Run: headless pygame with SDL's dummy video driver; simulated clock (each Clock.tick advances the game by its frame time, no real sleeping); random seed 0; keys injected as events and as key.get_pressed() state; mouse plan: one left click at the window centre at the start of phase 2, then a move to the lower-right quarter at the start of phase 3.
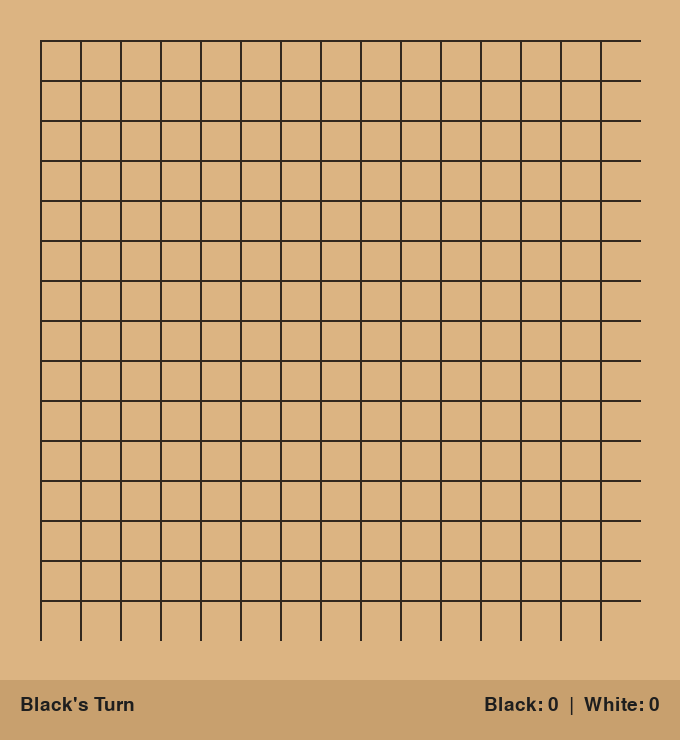
Frame 1 of 4 · flips 1–60 · no input
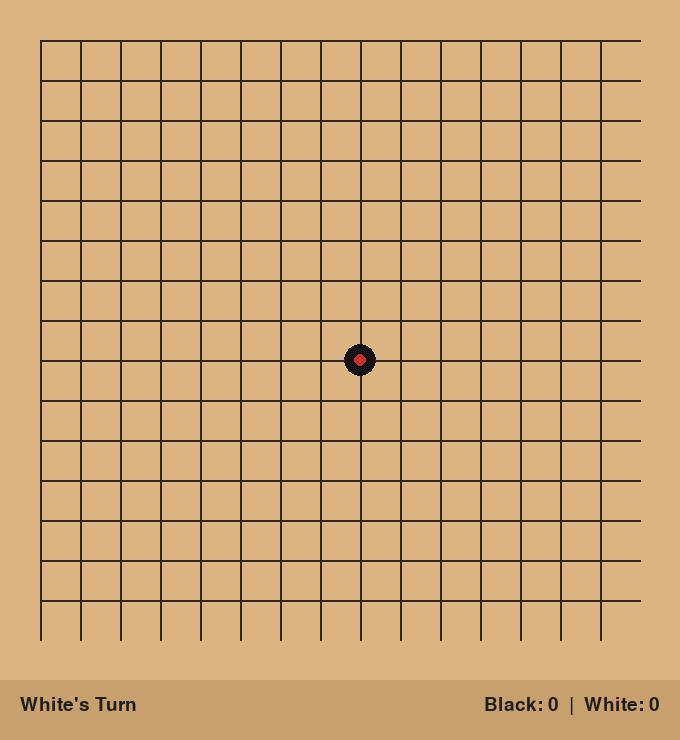
Frame 2 of 4 · flips 61–180 · clicked the window centre · tapped SPACE, RETURN · held RIGHT (→), D
Frame 3 of 4 · flips 181–300 · moved the mouse to the lower-right quarter · held DOWN (↓), S · screen unchanged from frame 2, image omitted
Frame 4 of 4 · flips 301–420 · held LEFT (←), A, UP (↑), W · screen unchanged from frame 3, image omitted

The pygame program that drew these frames:

"""Vector Pental Line Connector - A Gomoku-style strategy game."""

import pygame
import sys
from typing import Optional, Tuple, List

# Constants
GRID_SIZE = 15
CELL_SIZE = 40
MARGIN = 40
WINDOW_SIZE = GRID_SIZE * CELL_SIZE + 2 * MARGIN

# Colors
COLOR_BG = (220, 180, 130)
COLOR_GRID = (50, 40, 30)
COLOR_BLACK = (20, 20, 20)
COLOR_WHITE = (240, 240, 240)
COLOR_HIGHLIGHT = (200, 50, 50)
COLOR_TEXT = (30, 30, 30)

# Players
EMPTY = 0
PLAYER_BLACK = 1
PLAYER_WHITE = 2


class GameState:
    """Manages the game state and board."""

    def __init__(self):
        self.board: List[List[int]] = [[EMPTY for _ in range(GRID_SIZE)] for _ in range(GRID_SIZE)]
        self.current_player = PLAYER_BLACK
        self.winner: Optional[int] = None
        self.game_over = False
        self.last_move: Optional[Tuple[int, int]] = None
        self.scores = {PLAYER_BLACK: 0, PLAYER_WHITE: 0}

    def is_valid_move(self, row: int, col: int) -> bool:
        """Check if a move is valid."""
        return 0 <= row < GRID_SIZE and 0 <= col < GRID_SIZE and self.board[row][col] == EMPTY

    def make_move(self, row: int, col: int) -> bool:
        """Attempt to make a move. Returns True if successful."""
        if not self.is_valid_move(row, col) or self.game_over:
            return False

        self.board[row][col] = self.current_player
        self.last_move = (row, col)

        # Check for win
        if self._check_win(row, col):
            self.winner = self.current_player
            self.scores[self.current_player] += 100
            self.scores[3 - self.current_player] -= 100
            self.game_over = True
        elif self._is_board_full():
            self.game_over = True
        else:
            # Score intermediate sequences
            sequences = self._count_sequences(row, col)
            self.scores[self.current_player] += sequences
            self.current_player = 3 - self.current_player  # Switch player

        return True

    def _check_win(self, row: int, col: int) -> bool:
        """Check if the last move resulted in a win."""
        directions = [(0, 1), (1, 0), (1, 1), (1, -1)]
        player = self.board[row][col]

        for dr, dc in directions:
            count = 1

            # Count in positive direction
            r, c = row + dr, col + dc
            while 0 <= r < GRID_SIZE and 0 <= c < GRID_SIZE and self.board[r][c] == player:
                count += 1
                r += dr
                c += dc

            # Count in negative direction
            r, c = row - dr, col - dc
            while 0 <= r < GRID_SIZE and 0 <= c < GRID_SIZE and self.board[r][c] == player:
                count += 1
                r -= dr
                c -= dc

            if count == 5:
                return True

        return False

    def _count_sequences(self, row: int, col: int) -> int:
        """Count sequences of 3 or 4 stones created by the last move."""
        directions = [(0, 1), (1, 0), (1, 1), (1, -1)]
        player = self.board[row][col]
        total = 0

        for dr, dc in directions:
            count = 1

            # Count in positive direction
            r, c = row + dr, col + dc
            while 0 <= r < GRID_SIZE and 0 <= c < GRID_SIZE and self.board[r][c] == player:
                count += 1
                r += dr
                c += dc

            # Count in negative direction
            r, c = row - dr, col - dc
            while 0 <= r < GRID_SIZE and 0 <= c < GRID_SIZE and self.board[r][c] == player:
                count += 1
                r -= dr
                c -= dc

            if count == 3 or count == 4:
                total += 1

        return total

    def _is_board_full(self) -> bool:
        """Check if the board is full."""
        return all(self.board[r][c] != EMPTY for r in range(GRID_SIZE) for c in range(GRID_SIZE))

    def get_board_matrix(self) -> List[List[int]]:
        """Return the board state as a 2D matrix for AI training."""
        return [row[:] for row in self.board]

    def get_action_space_size(self) -> int:
        """Return the size of the action space."""
        return GRID_SIZE * GRID_SIZE


class Renderer:
    """Handles rendering of the game."""

    def __init__(self):
        pygame.init()
        self.screen = pygame.display.set_mode((WINDOW_SIZE, WINDOW_SIZE + 60))
        pygame.display.set_caption("Vector Pental Line Connector")
        self.clock = pygame.time.Clock()
        self.font = pygame.font.Font(None, 28)
        self.large_font = pygame.font.Font(None, 48)

    def draw(self, game_state: GameState):
        """Draw the current game state."""
        self.screen.fill(COLOR_BG)

        # Draw grid
        for i in range(GRID_SIZE):
            # Horizontal lines
            start_pos = (MARGIN, MARGIN + i * CELL_SIZE)
            end_pos = (WINDOW_SIZE - MARGIN, MARGIN + i * CELL_SIZE)
            pygame.draw.line(self.screen, COLOR_GRID, start_pos, end_pos, 2)

            # Vertical lines
            start_pos = (MARGIN + i * CELL_SIZE, MARGIN)
            end_pos = (MARGIN + i * CELL_SIZE, WINDOW_SIZE - MARGIN)
            pygame.draw.line(self.screen, COLOR_GRID, start_pos, end_pos, 2)

        # Draw stones
        for r in range(GRID_SIZE):
            for c in range(GRID_SIZE):
                if game_state.board[r][c] != EMPTY:
                    x = MARGIN + c * CELL_SIZE
                    y = MARGIN + r * CELL_SIZE
                    color = COLOR_BLACK if game_state.board[r][c] == PLAYER_BLACK else COLOR_WHITE
                    pygame.draw.circle(self.screen, color, (x, y), CELL_SIZE // 2 - 4)

        # Highlight last move
        if game_state.last_move:
            r, c = game_state.last_move
            x = MARGIN + c * CELL_SIZE
            y = MARGIN + r * CELL_SIZE
            pygame.draw.circle(self.screen, COLOR_HIGHLIGHT, (x, y), 6)

        # Draw UI panel
        self._draw_ui(game_state)

        pygame.display.flip()

    def _draw_ui(self, game_state: GameState):
        """Draw the UI panel at the bottom."""
        ui_y = WINDOW_SIZE
        pygame.draw.rect(self.screen, (200, 160, 110), (0, ui_y, WINDOW_SIZE, 60))

        if game_state.game_over:
            if game_state.winner:
                winner_text = "Black" if game_state.winner == PLAYER_BLACK else "White"
                message = f"{winner_text} Wins! (+100)"
            else:
                message = "Draw! Board Full"
            text = self.large_font.render(message, True, COLOR_TEXT)
            self.screen.blit(text, (WINDOW_SIZE // 2 - text.get_width() // 2, ui_y + 15))
        else:
            turn_text = "Black's Turn" if game_state.current_player == PLAYER_BLACK else "White's Turn"
            score_text = f"Black: {game_state.scores[PLAYER_BLACK]}  |  White: {game_state.scores[PLAYER_WHITE]}"
            turn = self.font.render(turn_text, True, COLOR_TEXT)
            score = self.font.render(score_text, True, COLOR_TEXT)
            self.screen.blit(turn, (20, ui_y + 15))
            self.screen.blit(score, (WINDOW_SIZE - score.get_width() - 20, ui_y + 15))

    def get_grid_position(self, mouse_pos: Tuple[int, int]) -> Tuple[int, int]:
        """Convert mouse position to grid coordinates."""
        x, y = mouse_pos
        col = round((x - MARGIN) / CELL_SIZE)
        row = round((y - MARGIN) / CELL_SIZE)
        return row, col


def main():
    """Main game loop."""
    game = GameState()
    renderer = Renderer()
    running = True

    while running:
        for event in pygame.event.get():
            if event.type == pygame.QUIT:
                running = False

            elif event.type == pygame.MOUSEBUTTONDOWN and event.button == 1:
                if not game.game_over:
                    row, col = renderer.get_grid_position(event.pos)
                    game.make_move(row, col)
                else:
                    # Reset game on click after game over
                    game = GameState()

        renderer.draw(game)
        renderer.clock.tick(60)

    pygame.quit()
    sys.exit()


if __name__ == "__main__":
    main()
